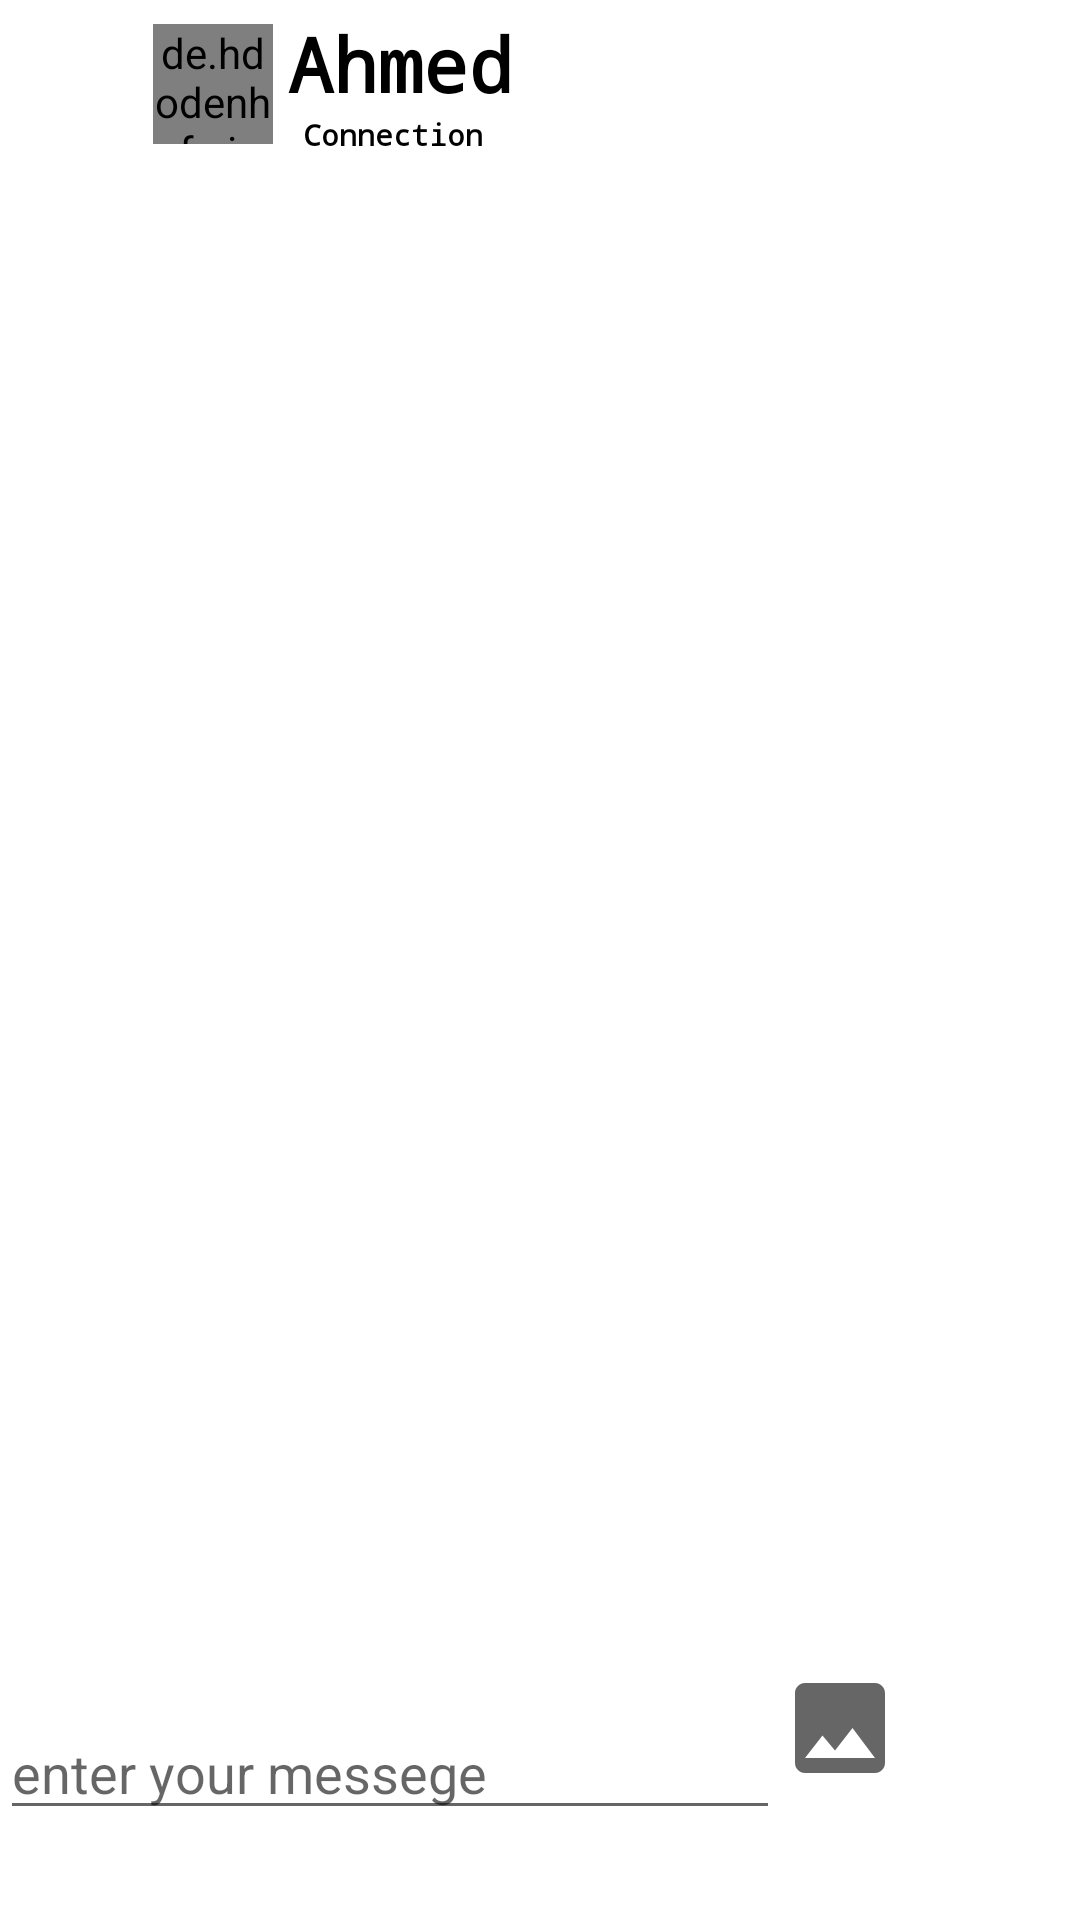

Here is an Android app screen rendered from its layout file. Give the layout XML and the strings, colors and styles it references.
<!-- AndroidManifest.xml: application theme Theme.SocketChatDemo -->
<!-- res/layout/activity_main.xml -->
<?xml version="1.0" encoding="utf-8"?>
<LinearLayout xmlns:android="http://schemas.android.com/apk/res/android"
    xmlns:app="http://schemas.android.com/apk/res-auto"
    xmlns:tools="http://schemas.android.com/tools"
    android:layout_width="match_parent"
    android:layout_height="match_parent"
    tools:context=".activity.MainActivity"
    android:orientation="vertical">
    <com.google.android.material.appbar.AppBarLayout
        android:layout_width="match_parent"
        style="@style/AppTheme"
        android:layout_height="wrap_content">

        <androidx.appcompat.widget.Toolbar
            android:id="@+id/toolbar"
            android:layout_width="match_parent"
            android:layout_height="?attr/actionBarSize"
            android:background="?attr/colorPrimary"

            app:popupTheme="@style/AppTheme.PopupOverlay">

            <ImageView

                android:id="@+id/back"
                android:layout_width="35dp"
                android:layout_height="35dp"
                android:src="@drawable/ic_baseline_arrow_back_ios_24" />

            <de.hdodenhof.circleimageview.CircleImageView
                android:id="@+id/image_to"
                android:layout_width="40dp"
                android:layout_height="40dp"
                android:src="@drawable/person"
                app:civ_border_color="#FF000000"
                app:civ_border_width="2dp" />

<LinearLayout
    android:orientation="vertical"
    android:layout_width="wrap_content"
    android:layout_height="wrap_content"
    android:gravity="center"
    >
            <TextView
                android:paddingStart="10dp"
                android:layout_marginRight="10dp"
                android:fontFamily="monospace"
                android:id="@+id/txtToolBar"
                android:layout_width="wrap_content"
                android:layout_height="wrap_content"
                android:text="Ahmed"
                android:textColor="#000"
                android:textSize="25dp"
                android:textStyle="bold"
                android:paddingLeft="10dp" />

    <TextView
        android:layout_gravity="start"
        android:id="@+id/stateUser"
        android:paddingStart="10dp"
        android:layout_marginRight="10dp"
        android:fontFamily="monospace"
        android:layout_width="wrap_content"
        android:layout_height="wrap_content"
        android:text="Connection"
        android:textColor="#000"
        android:textSize="10dp"
        android:textStyle="bold"
        android:paddingLeft="10dp" />
</LinearLayout>
        </androidx.appcompat.widget.Toolbar>


    </com.google.android.material.appbar.AppBarLayout>

    <androidx.recyclerview.widget.RecyclerView
        android:layout_weight="2"
        android:id="@+id/recyclerMessage"
        android:layout_width="match_parent"
        android:divider="#fff"
        android:transcriptMode="normal"
        android:verticalScrollbarPosition="right"
        android:layout_height="wrap_content"


        />

    <LinearLayout

        android:layout_gravity="bottom"
        android:gravity="bottom"
        android:layout_width="match_parent"
        android:layout_height="68dp"

        android:layout_marginBottom="30dp"
        app:layout_constraintBottom_toBottomOf="parent"
        app:layout_constraintStart_toStartOf="parent">

        <EditText
            android:id="@+id/ed_messege"
            android:layout_width="0dp"
            android:layout_height="wrap_content"
            android:layout_weight="1.5"
            android:fontFamily="sans-serif"
            android:hint="enter your messege" />

        <ImageView
            android:id="@+id/img_send_img"
            android:layout_width="40dp"
            android:layout_height="40dp"
            android:layout_gravity="center_vertical"
            android:src="@drawable/ic_baseline_image_24"
            android:layout_marginRight="20dp"
            android:layout_marginEnd="20dp" />

        <ImageView
            android:id="@+id/img_send"
            android:layout_width="40dp"
            android:layout_height="40dp"
            android:layout_gravity="center_vertical"
            android:src="@drawable/ic_send_black_24dp" />



    </LinearLayout>
</LinearLayout>
<!-- resources referenced by this layout -->
<resources>
  <!-- drawable ic_baseline_image_24 (drawable) -->
  <vector xmlns:android="http://schemas.android.com/apk/res/android"
      android:width="24dp"
      android:height="24dp"
      android:viewportWidth="24"
      android:viewportHeight="24"
      android:tint="?attr/colorControlNormal">
    <path
        android:fillColor="#000"
        android:pathData="M21,19V5c0,-1.1 -0.9,-2 -2,-2H5c-1.1,0 -2,0.9 -2,2v14c0,1.1 0.9,2 2,2h14c1.1,0 2,-0.9 2,-2zM8.5,13.5l2.5,3.01L14.5,12l4.5,6H5l3.5,-4.5z"/>
  </vector>
  <style name="AppTheme" parent="Theme.AppCompat.Light.DarkActionBar">
          
          <item name="colorPrimary">@color/colorPrimary</item>
          <item name="colorPrimaryDark">@color/colorPrimaryDark</item>
          <item name="colorAccent">@color/colorAccent</item>
      </style>
  <style name="AppTheme.PopupOverlay" parent="ThemeOverlay.AppCompat.Light" />
  <style name="Theme.SocketChatDemo" parent="Theme.MaterialComponents.DayNight.DarkActionBar">
          
          <item name="colorPrimary">@color/purple_500</item>
          <item name="colorPrimaryVariant">@color/purple_700</item>
          <item name="colorOnPrimary">@color/white</item>
          
          <item name="colorSecondary">@color/teal_200</item>
          <item name="colorSecondaryVariant">@color/teal_700</item>
          <item name="colorOnSecondary">@color/black</item>
          
          <item name="android:statusBarColor" tools:targetApi="l">?attr/colorPrimaryVariant</item>
          
      </style>
  <color name="colorPrimary">#FFFFFF</color>
  <color name="colorPrimaryDark">#FFFFFF</color>
  <color name="colorAccent">#FFFFFF</color>
  <color name="purple_500">#FFFFFF</color>
  <color name="purple_700">#FFFFFF</color>
  <color name="white">#FFFFFFFF</color>
  <color name="teal_200">#FFFFFF</color>
  <color name="teal_700">#FFFFFF</color>
  <color name="black">#FF000000</color>
</resources>
